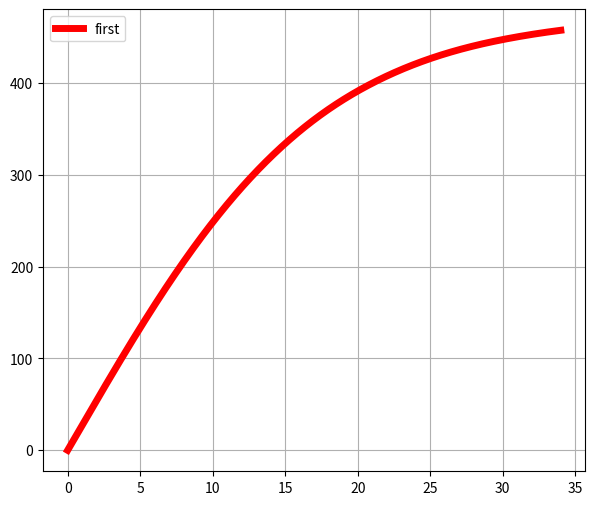

Reproduce this figure in Python.
import numpy as np
import matplotlib.pyplot as plt
from scipy import integrate
from scipy import constants


# m0 = 287000 + 4725 #сухая масса
# m = 258000 # масса топлива
# Ft = 3268861.02 # тк сами рассчитать не смогли, взяли среднее из интернета
# Cf = 0.5
# ro = 1.293 # плотность воздуха
# S = constants.pi * ((10.3/2)**2)
# g = constants.g
# k = m/(11*60) #скорость расхода топлива (через 11 мин отсоединилась последняя ступень)
 

# данные Кербина
m0 = 46904 
M = m0 + 41482 # масса с топливом
Ft = 3268861.02 # тк сами рассчитать не смогли, взяли среднее из интернета
Cf = 0.5
ro = 1.293 # плотность воздуха
S = constants.pi * ((6.6/2)**2)
g = 1.00034 * constants.g
k = (M-m0)/(3*60+5) #скорость расхода топлива (через 3 мин отсоединилась последняя ступень)

def A(t):
    return (Ft/(M - k*t))

def B(t):
    return ((Cf*ro*S)/(2*(M - k*t)))

def dv_dt(t, v):
    return (A(t) - B(t)*v**2 - g) 

v0 = 0

t = np.linspace(0, 34, 1080) 

solve = integrate.solve_ivp(dv_dt, t_span = (0, max(t)), y0 = [v0], t_eval = t)

x = solve.t
y = solve.y[0]

plt.figure(figsize=(7, 6))
plt.plot(x, y, '-r', label="first", lw=5, mec='b', mew=2, ms=10)
plt.legend()
plt.grid(True)
plt.show()
